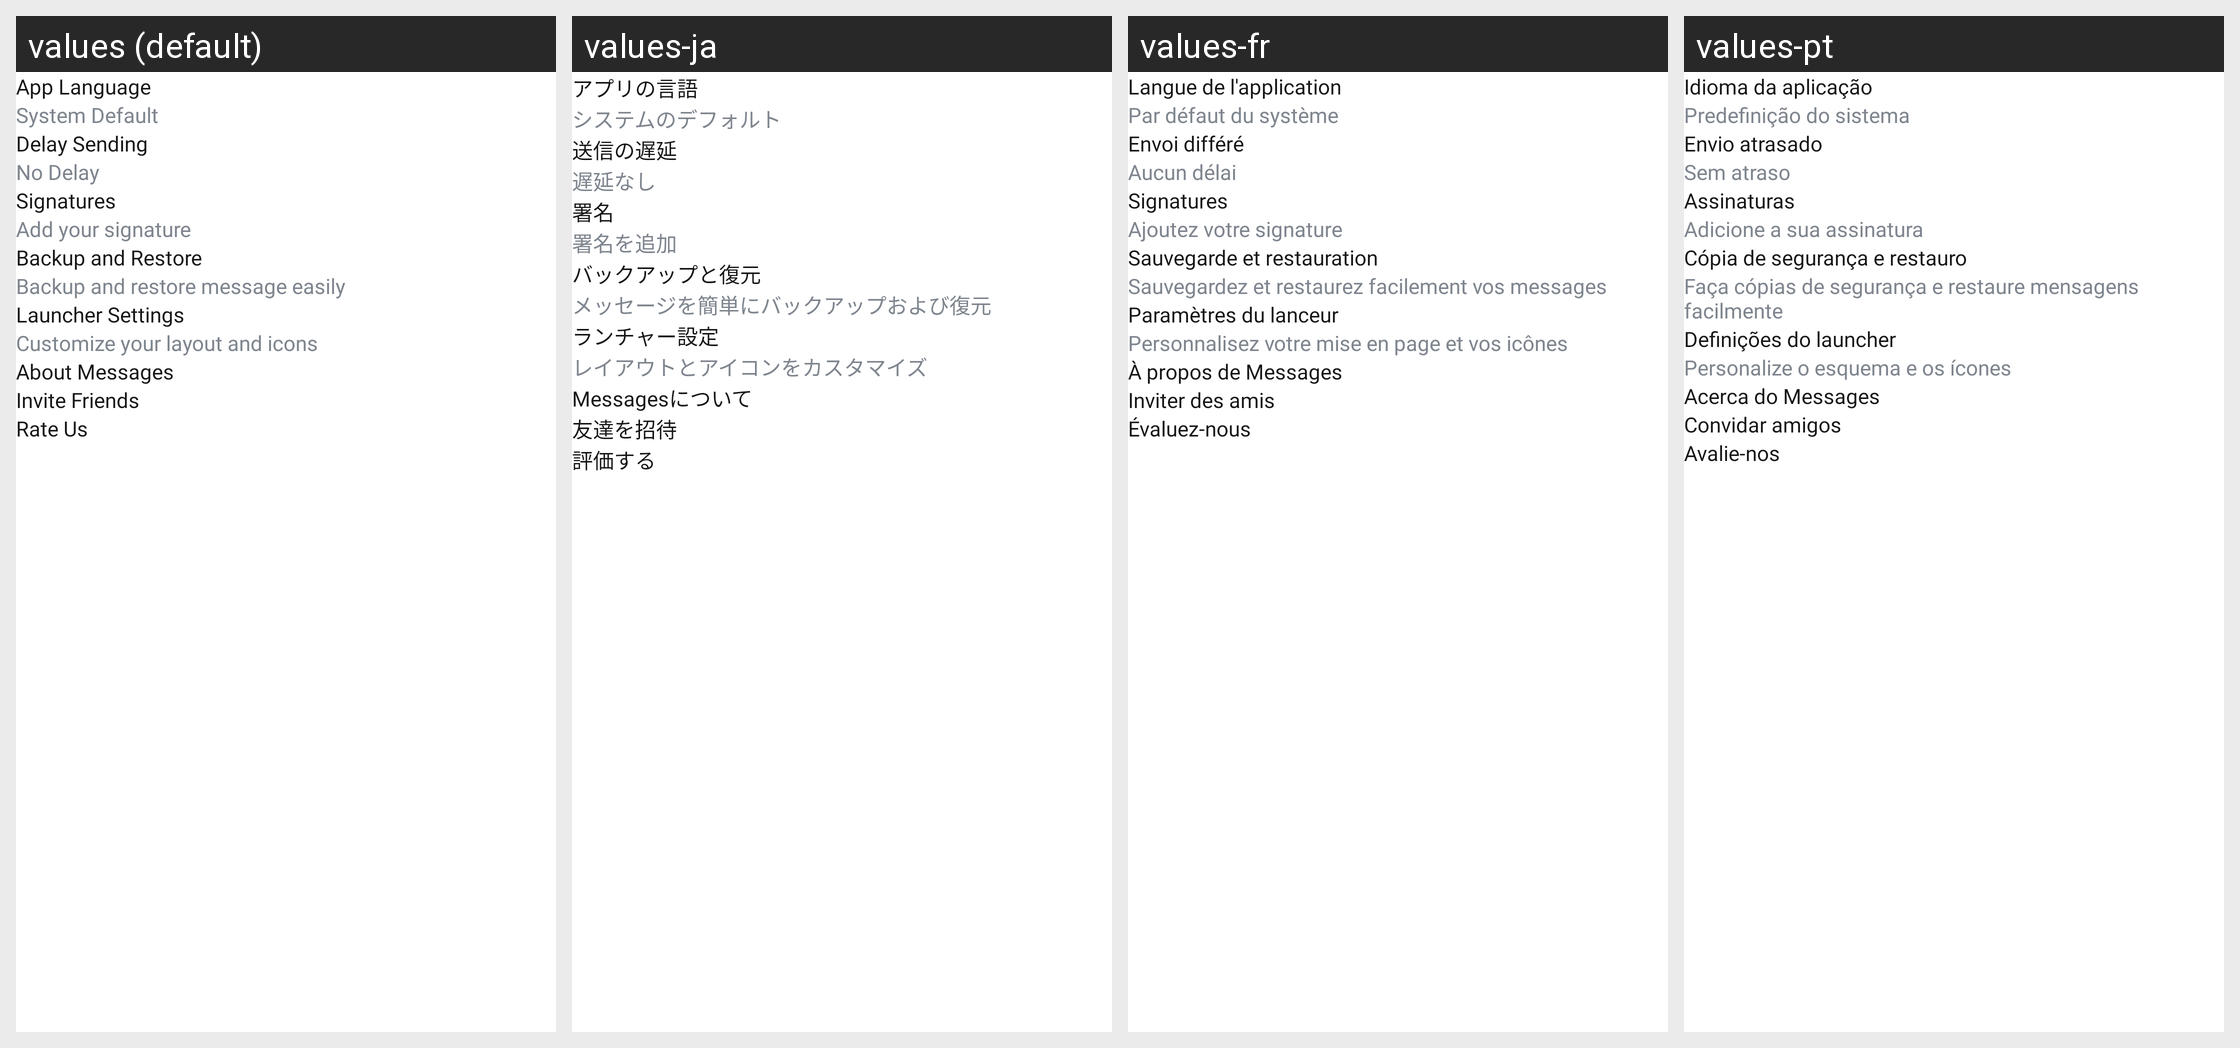

The Android screen above is rendered under several locales of the same app. Produce the string resources it draws, with the default and per-locale values.
Android screen res/layout/fragment_settings.xml rendered under 4 locales, left to right: values (default), values-ja, values-fr, values-pt. Device: Nexus 5 (rendered at 1080×1920; each locale shown at half size, 540×960, under a caption strip naming it); theme Theme.MessagesSmartSMS.
Other locales in the repository, not shown: values-af, values-da, values-de, values-el, values-en-rGB, values-es, values-fi, values-fil, values-hi, values-hr, values-in, values-it, values-ko, values-lt, values-nl, values-pt-rBR, values-ro, values-ru, values-sv, values-th, values-tr, values-uk, values-vi, values-zh.
Strings drawn on this screen, with the default value and each locale's value (text and hints the layout hard-codes, and strings that could not be matched under every locale, appear in the picture but are not listed):

app_language
  values: App Language
  values-ja: アプリの言語
  values-fr: Langue de l'application
  values-pt: Idioma da aplicação

system_default
  values: System Default
  values-ja: システムのデフォルト
  values-fr: Par défaut du système
  values-pt: Predefinição do sistema

delay_sending
  values: Delay Sending
  values-ja: 送信の遅延
  values-fr: Envoi différé
  values-pt: Envio atrasado

no_delay
  values: No Delay
  values-ja: 遅延なし
  values-fr: Aucun délai
  values-pt: Sem atraso

signatures
  values: Signatures
  values-ja: 署名
  values-fr: Signatures
  values-pt: Assinaturas

add_your_signature
  values: Add your signature
  values-ja: 署名を追加
  values-fr: Ajoutez votre signature
  values-pt: Adicione a sua assinatura

backup_and_restore
  values: Backup and Restore
  values-ja: バックアップと復元
  values-fr: Sauvegarde et restauration
  values-pt: Cópia de segurança e restauro

backup_and_restore_message_easily
  values: Backup and restore message easily
  values-ja: メッセージを簡単にバックアップおよび復元
  values-fr: Sauvegardez et restaurez facilement vos messages
  values-pt: Faça cópias de segurança e restaure mensagens facilmente

launcher_settings
  values: Launcher Settings
  values-ja: ランチャー設定
  values-fr: Paramètres du lanceur
  values-pt: Definições do launcher

customize_your_layout_and_icons
  values: Customize your layout and icons
  values-ja: レイアウトとアイコンをカスタマイズ
  values-fr: Personnalisez votre mise en page et vos icônes
  values-pt: Personalize o esquema e os ícones

about_messages
  values: About Messages
  values-ja: Messagesについて
  values-fr: À propos de Messages
  values-pt: Acerca do Messages

invite_friends
  values: Invite Friends
  values-ja: 友達を招待
  values-fr: Inviter des amis
  values-pt: Convidar amigos

rate_us
  values: Rate Us
  values-ja: 評価する
  values-fr: Évaluez-nous
  values-pt: Avalie-nos
